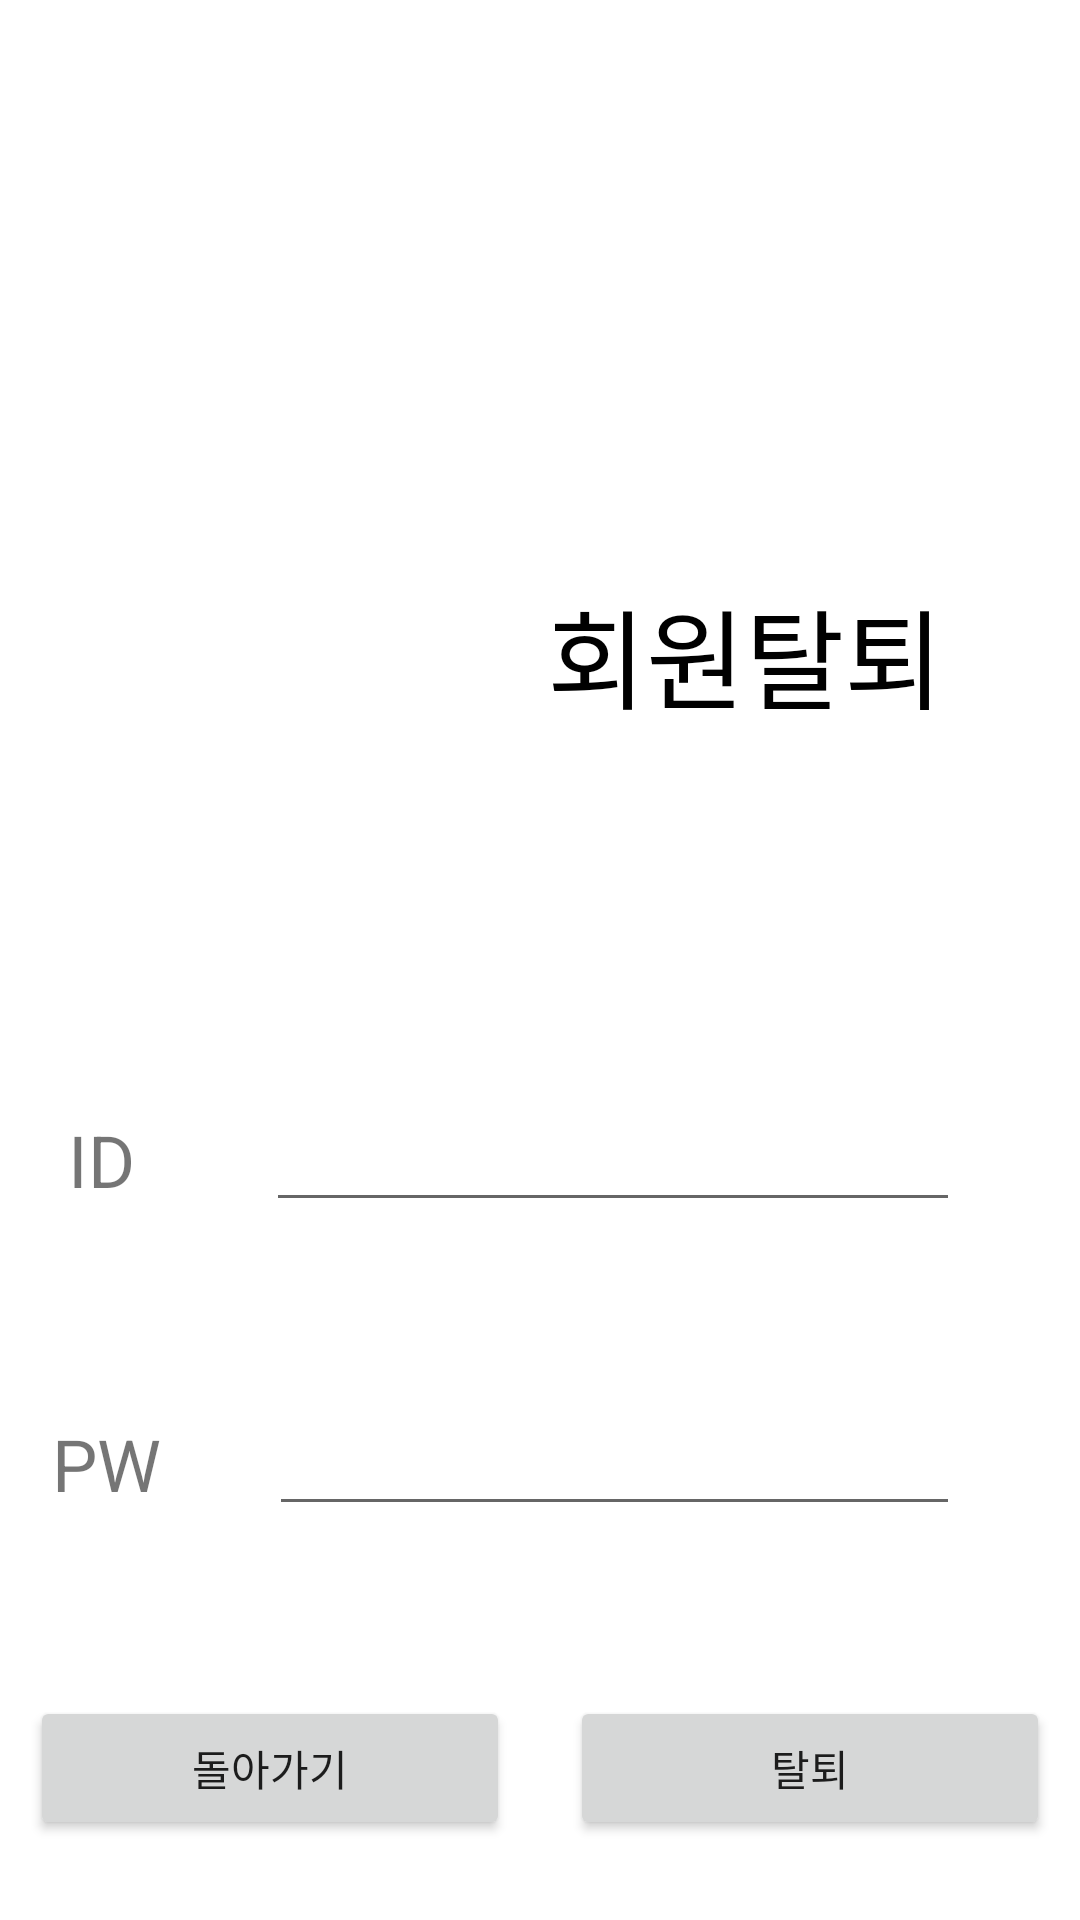

This screen was rendered from an Android layout file. Write that file and the resources it references.
<!-- AndroidManifest.xml: application theme Theme.FinalExam -->
<!-- res/layout/activity_delete.xml -->
<?xml version="1.0" encoding="utf-8"?>
<LinearLayout xmlns:android="http://schemas.android.com/apk/res/android"
    xmlns:app="http://schemas.android.com/apk/res-auto"
    xmlns:tools="http://schemas.android.com/tools"
    android:layout_width="match_parent"
    android:layout_height="match_parent"
    android:orientation="vertical"
    tools:context=".DeleteActivity">

    <LinearLayout
        android:layout_width="match_parent"
        android:layout_height="wrap_content"

        android:orientation="horizontal">

        <ImageView
            android:id="@+id/imageView6"
            android:layout_width="117dp"
            android:layout_height="256dp"
            android:layout_marginLeft="20dp"
            android:layout_marginTop="80dp"
            app:srcCompat="@drawable/warning" />

        <TextView
            android:id="@+id/textView14"
            android:layout_width="wrap_content"
            android:layout_height="wrap_content"
            android:layout_gravity="center"
            android:layout_weight="1"
            android:gravity="center"
            android:layout_marginTop="50dp"
            android:text="회원탈퇴"
            android:textColor="#000000"
            android:textSize="36sp" />
    </LinearLayout>

    <LinearLayout
        android:layout_width="match_parent"
        android:layout_height="match_parent"
        android:orientation="vertical">

        <LinearLayout
            android:layout_width="match_parent"
            android:layout_height="match_parent"
            android:layout_weight="1"
            android:orientation="horizontal">

            <TextView
                android:id="@+id/textView15"
                android:layout_width="wrap_content"
                android:layout_height="wrap_content"
                android:layout_gravity="center"
                android:layout_marginStart="12dp"
                android:layout_marginLeft="12dp"
                android:layout_weight="1"
                android:gravity="center"
                android:text="ID"
                android:textSize="24sp"
                tools:text="ID" />

            <EditText
                android:id="@+id/editOne"
                android:layout_width="wrap_content"
                android:layout_height="wrap_content"
                android:layout_gravity="center"
                android:layout_marginStart="33dp"
                android:layout_marginLeft="33dp"
                android:layout_marginEnd="40dp"
                android:layout_marginRight="40dp"
                android:layout_weight="1"
                android:ems="10"
                android:inputType="textPersonName" />
        </LinearLayout>

        <LinearLayout
            android:layout_width="match_parent"
            android:layout_height="match_parent"
            android:layout_weight="1"
            android:orientation="horizontal">

            <TextView
                android:id="@+id/textView16"
                android:layout_width="wrap_content"
                android:layout_height="wrap_content"
                android:layout_gravity="center"
                android:layout_marginStart="7dp"
                android:layout_marginLeft="7dp"
                android:layout_weight="1"
                android:gravity="center"
                android:text="PW"
                android:textSize="24sp"
                tools:text="PW" />

            <EditText
                android:id="@+id/editTwo"
                android:layout_width="wrap_content"
                android:layout_height="wrap_content"
                android:layout_gravity="center"
                android:layout_marginStart="26dp"
                android:layout_marginLeft="26dp"
                android:layout_marginEnd="40dp"
                android:layout_marginRight="40dp"
                android:layout_weight="1"
                android:ems="10"
                android:inputType="textPassword" />

        </LinearLayout>

        <LinearLayout
            android:layout_width="match_parent"
            android:layout_height="match_parent"
            android:layout_weight="1"
            android:orientation="horizontal">

            <Button
                android:id="@+id/back_2"
                android:layout_width="wrap_content"
                android:layout_height="wrap_content"
                android:layout_gravity="center"
                android:layout_margin="10dp"
                android:layout_weight="1"
                android:text="돌아가기"
                tools:text="돌아가기" />

            <Button
                android:id="@+id/delete_2"
                android:layout_width="wrap_content"
                android:layout_height="wrap_content"
                android:layout_gravity="center"
                android:layout_margin="10dp"
                android:layout_weight="1"
                android:text="탈퇴"
                tools:text="탈퇴" />
        </LinearLayout>
    </LinearLayout>
</LinearLayout>
<!-- resources referenced by this layout -->
<resources>
  <style name="Theme.FinalExam" parent="Theme.MaterialComponents.DayNight.NoActionBar">
          
          <item name="colorPrimary">@color/purple_500</item>
          <item name="colorPrimaryVariant">@color/purple_700</item>
          <item name="colorOnPrimary">@color/white</item>
          
          <item name="colorSecondary">@color/teal_200</item>
          <item name="colorSecondaryVariant">@color/teal_700</item>
          <item name="colorOnSecondary">@color/black</item>
          
          <item name="android:statusBarColor" tools:targetApi="l">?attr/colorPrimaryVariant</item>
          
      </style>
  <color name="purple_500">#215CF3</color>
  <color name="purple_700">#215CF3</color>
  <color name="white">#FFFFFFFF</color>
  <color name="teal_200">#215CF3</color>
  <color name="teal_700">#FF018786</color>
  <color name="black">#FF000000</color>
</resources>
